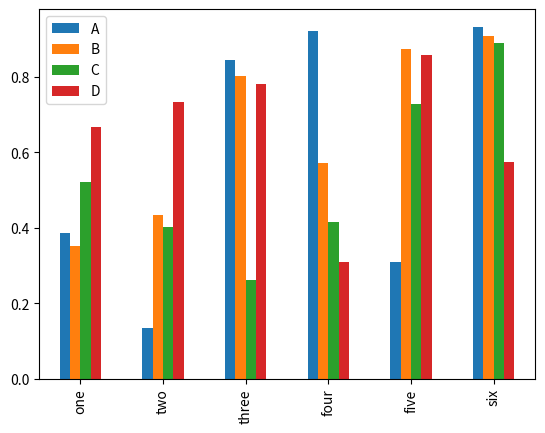
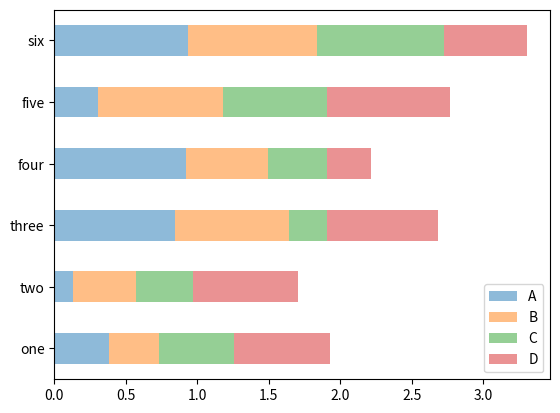

Reproduce these figures in Python, in order.
import matplotlib.pyplot as plt

import numpy as np

import pandas as pd

#develope histogram
#A histogram is a chart that plots the distribution
#of a numeric variable's values as a series of bars

#fig, axes = plt.subplots(2, 2, sharex=True, sharey=True)
#for i in range(2):
#    for j in range(2):
#        axes[i, j].hist(np.random.randn(500), bins=50, color='k', alpha=0.5)
#plt.subplots_adjust(wspace=0, hspace=0)
#plt.show()

# create data
data = [32, 96, 45, 67, 76, 28, 79, 62, 43, 81, 70,
        61, 95, 44, 60, 69, 71, 23, 69, 54, 76, 67,
        82, 97, 26, 34, 18, 16, 59, 88, 29, 30, 66,
        23, 65, 72, 20, 78, 49, 73, 62, 87, 37, 68,
        81, 80, 77, 92, 81, 52, 43, 68, 71, 86]
 
# create histogram
#plt.hist(data, bins=20, color='r', alpha=0.7)
 
# display histogram
#plt.show()

#multiple histograms comparison
x1 = np.random.normal(0, 0.8, 1000)
x2 = np.random.normal(-2, 1, 1000)
x3 = np.random.normal(3, 2, 1000)

#kwargs = dict(histtype='stepfilled', alpha=0.3, bins=40)
#kwargs = dict(histtype='step', alpha=0.3, bins=40)

#plt.hist(x1, **kwargs)
#plt.hist(x2, **kwargs)
#plt.hist(x3, **kwargs)

#plt.show()
#density plots - They can be used to identify the shape of the distribution

#*************Bar Plots
fig, axes = plt.subplots(2, 1)
data = pd.Series(np.random.rand(16), index=list('abcdefghijklmnop'))
#data.plot.bar(ax=axes[0], color='k', alpha=0.7)
#data.plot.barh(ax=axes[1], color='g', alpha=0.3)

#plt.show()

#With a DataFrame, bar plots group the values in each row together
#in a group in bars,side by side, for each value

df = pd.DataFrame(np.random.rand(6, 4),index=['one', 'two', 'three', 'four', 'five', 'six'],columns=['A', 'B', 'C', 'D'])

df.plot.bar()
df.plot.barh(stacked=True, alpha=0.5)
plt.show()






